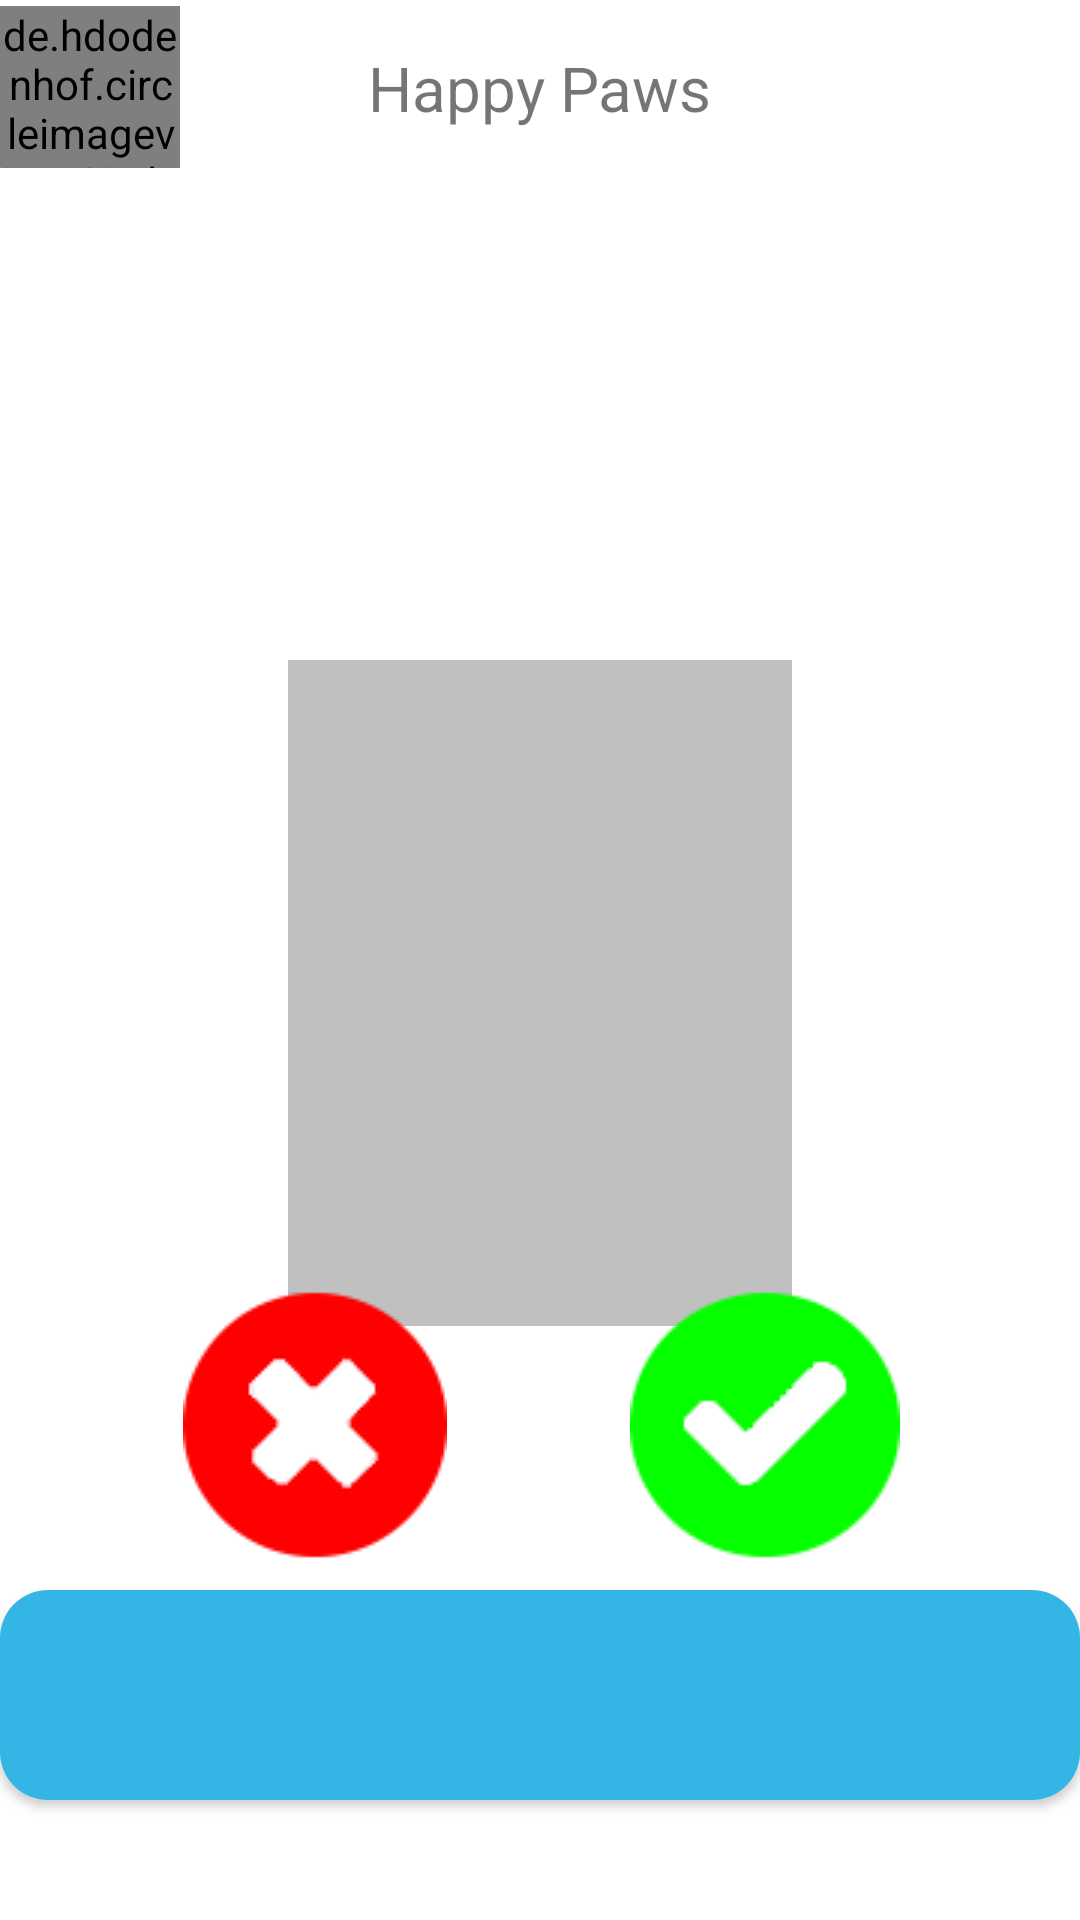

The Android layout XML behind this screen, and the referenced resources:
<!-- AndroidManifest.xml: application theme Theme.PetFinder -->
<!-- res/layout/fragment_swipe.xml -->
<?xml version="1.0" encoding="utf-8"?>
<androidx.constraintlayout.widget.ConstraintLayout xmlns:android="http://schemas.android.com/apk/res/android"
    xmlns:app="http://schemas.android.com/apk/res-auto"
    xmlns:tools="http://schemas.android.com/tools"
    android:layout_width="match_parent"
    android:layout_height="match_parent"
    tools:context=".ui.swipeMode.SwipeFragment"
    android:paddingBottom="20dp">

    <include
        android:id="@+id/custom_topbar"
        layout="@layout/custom_topbar"
        android:layout_width="0dp"
        android:layout_height="wrap_content"
        app:layout_constraintEnd_toEndOf="parent"
        app:layout_constraintStart_toStartOf="parent"
        app:layout_constraintTop_toTopOf="parent" />

    <ImageView
        android:id="@+id/profile_pic_container"
        android:layout_width="match_parent"
        android:layout_height="0dp"
        android:paddingTop="10dp"
        android:scaleType="center"
        app:layout_constraintDimensionRatio="2:3"
        android:src="@drawable/default_profile_image"
        app:layout_constraintTop_toBottomOf="@id/custom_topbar"
        android:contentDescription="@string/contentDescription_profile_image" />

    <TextView
        android:id="@+id/matchTextGreen"
        android:layout_width="wrap_content"
        android:layout_height="wrap_content"
        android:text="@string/matched"
        android:textSize="34sp"
        android:textColor="@color/green_700"
        android:background="@drawable/green_match_text_lining"
        android:padding="14dp"
        app:layout_constraintStart_toStartOf="parent"
        app:layout_constraintTop_toTopOf="@id/profile_pic_container"
        android:visibility="gone"
        android:rotation="-45"/>

    <TextView
        android:id="@+id/matchTextRed"
        android:layout_width="wrap_content"
        android:layout_height="wrap_content"
        android:text="@string/rejected"
        android:textSize="34sp"
        android:textColor="@color/red_500_Dark"
        android:background="@drawable/red_match_text_lining"
        android:padding="14dp"
        app:layout_constraintEnd_toEndOf="parent"
        app:layout_constraintTop_toTopOf="@id/profile_pic_container"
        android:visibility="gone"
        android:rotation="45"/>

    
    <ImageButton
        android:id="@+id/btnRightSwipe"
        android:contentDescription="@string/contentDescription_swipe_right"
        android:layout_width="90dp"
        android:layout_height="90dp"
        android:layout_marginBottom="100dp"
        android:background="@android:color/transparent"
        android:src="@drawable/right_swipe_button"
        app:layout_constraintBottom_toBottomOf="parent"
        app:layout_constraintEnd_toEndOf="parent"
        app:layout_constraintStart_toEndOf="@id/btnLeftSwipe" />

    
    <ImageButton
        android:id="@+id/btnLeftSwipe"
        android:contentDescription="@string/contentDescription_swipe_left"
        android:layout_width="90dp"
        android:layout_height="90dp"
        android:layout_marginBottom="100dp"
        android:src="@drawable/left_swipe_button"
        android:background="@android:color/transparent"
        app:layout_constraintBottom_toBottomOf="parent"
        app:layout_constraintEnd_toStartOf="@id/btnRightSwipe"
        app:layout_constraintStart_toStartOf="parent"  />

    
    <Button
        android:id="@+id/open_profile_button"
        android:layout_width="0dp"
        android:layout_height="70dp"
        android:layout_marginTop="10dp"
        android:background="@drawable/rounded_button_background"
        android:text=""
        android:textSize="20sp"
        app:layout_constraintEnd_toEndOf="parent"
        app:layout_constraintStart_toStartOf="parent"
        app:layout_constraintTop_toBottomOf="@id/btnRightSwipe"
        tools:ignore="SpeakableTextPresentCheck" />

</androidx.constraintlayout.widget.ConstraintLayout>
<!-- res/layout/custom_topbar.xml (included above) -->
<?xml version="1.0" encoding="utf-8"?>
<androidx.constraintlayout.widget.ConstraintLayout
    xmlns:android="http://schemas.android.com/apk/res/android"
    xmlns:app="http://schemas.android.com/apk/res-auto"
    android:layout_width="match_parent"
    android:layout_height="match_parent"
    android:layout_marginStart="8dp"
    android:layout_marginEnd="8dp">

    <androidx.constraintlayout.widget.ConstraintLayout
        app:layout_constraintTop_toTopOf="parent"
        android:paddingTop="2dp"
        android:layout_width="match_parent"
        android:layout_height="?attr/actionBarSize">

        <de.hdodenhof.circleimageview.CircleImageView
            android:id="@+id/circularImage"
            android:layout_width="60dp"
            android:layout_height="wrap_content"
            android:src="@drawable/image_logotype"
            app:layout_constraintTop_toTopOf="parent"
            app:layout_constraintStart_toStartOf="parent" />

        <TextView
            android:id="@+id/custom_topbar_text"
            android:layout_width="wrap_content"
            android:layout_height="wrap_content"
            android:text="@string/title_application"
            android:textSize="10pt"
            app:layout_constraintStart_toStartOf="parent"
            app:layout_constraintEnd_toEndOf="parent"
            app:layout_constraintTop_toTopOf="parent"
            app:layout_constraintBottom_toBottomOf="parent"/>

    </androidx.constraintlayout.widget.ConstraintLayout>

</androidx.constraintlayout.widget.ConstraintLayout>
<!-- resources referenced by this layout -->
<resources>
  <color name="green_700">#FF388E3C</color>
  <color name="red_500_Dark">#D32F2F</color>
  <!-- drawable default_profile_image: png bitmap (drawable, 722 bytes) -->
  <!-- drawable green_match_text_lining (drawable) -->
  <?xml version="1.0" encoding="utf-8"?>
  <shape xmlns:android="http://schemas.android.com/apk/res/android">
      <stroke
          android:width="5dp"
          android:color="@color/green_700" /> 
      <solid android:color="@android:color/transparent" />
      <corners android:radius="16dp"/>
  
  </shape>
  <!-- drawable image_logotype: webp bitmap (drawable, 473536 bytes) -->
  <!-- drawable left_swipe_button: png bitmap (drawable, 2366 bytes) -->
  <!-- drawable red_match_text_lining (drawable) -->
  <?xml version="1.0" encoding="utf-8"?>
  <shape xmlns:android="http://schemas.android.com/apk/res/android">
      <stroke
          android:width="5dp"
          android:color="@color/red_500_Dark" /> 
      <solid android:color="@android:color/transparent" />
      <corners android:radius="16dp"/>
  </shape>
  <!-- drawable right_swipe_button: png bitmap (drawable, 2245 bytes) -->
  <!-- drawable rounded_button_background (drawable) -->
  <shape xmlns:android="http://schemas.android.com/apk/res/android"
      android:shape="rectangle">
      <solid android:color="@android:color/holo_blue_light" />
      <corners android:radius="16dp" /> 
  </shape>
  <string name="contentDescription_profile_image">profile image</string>
  <string name="contentDescription_swipe_left">Swipe left</string>
  <string name="contentDescription_swipe_right">Swipe right</string>
  <string name="matched">MATCH</string>
  <string name="rejected">REJECT</string>
  <string name="title_application">Happy Paws</string>
  <style name="Theme.PetFinder" parent="Theme.MaterialComponents.DayNight.NoActionBar">
  
          <item name="colorPrimary">@color/blue_500</item>
          <item name="colorPrimaryVariant">@color/blue_700</item>
          <item name="colorOnPrimary">@color/white</item>
  
          <item name="colorSecondary">@color/green_200</item>
          <item name="colorSecondaryVariant">@color/green_700</item>
          <item name="colorOnSecondary">@color/black</item>
  
          <item name="android:statusBarColor">?attr/colorPrimaryVariant</item>
  
          <item name="colorSurface">@color/grey_300</item>
          <item name="colorOnSurface">@color/black</item>
          <item name="colorError">@color/red_500_Light</item>
      </style>
  <color name="blue_500">#FF2196F3</color>
  <color name="blue_700">#FF1976D2</color>
  <color name="white">#FFFFFFFF</color>
  <color name="green_200">#FFA5D6A7</color>
  <color name="black">#FF000000</color>
  <color name="grey_300">#E0E0E0</color>
  <color name="red_500_Light">#F44336</color>
</resources>
